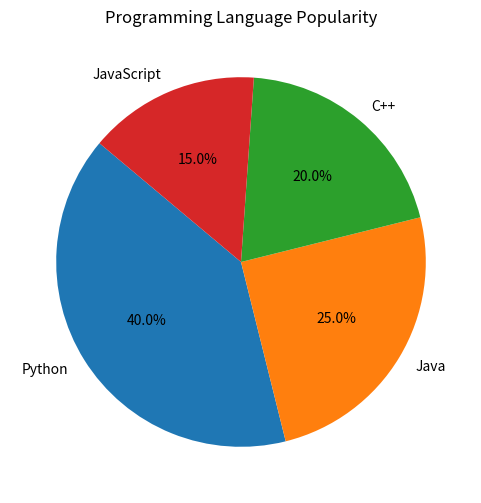

Python code for this plot:
# TASK: Create a pie chart with the following data: labels = ['Python', 'Java', 'C++', 'JavaScript'] and sizes = [40, 25, 20, 15].
# Display the percentages on the chart using autopct.

import matplotlib.pyplot as plt

# Data
labels = ['Python', 'Java', 'C++', 'JavaScript']
sizes = [40, 25, 20, 15]

# Create pie chart
plt.figure(figsize=(6, 6))
plt.pie(sizes, labels=labels, autopct='%1.1f%%', startangle=140)

# Title
plt.title("Programming Language Popularity")

# Display the chart
plt.show()


